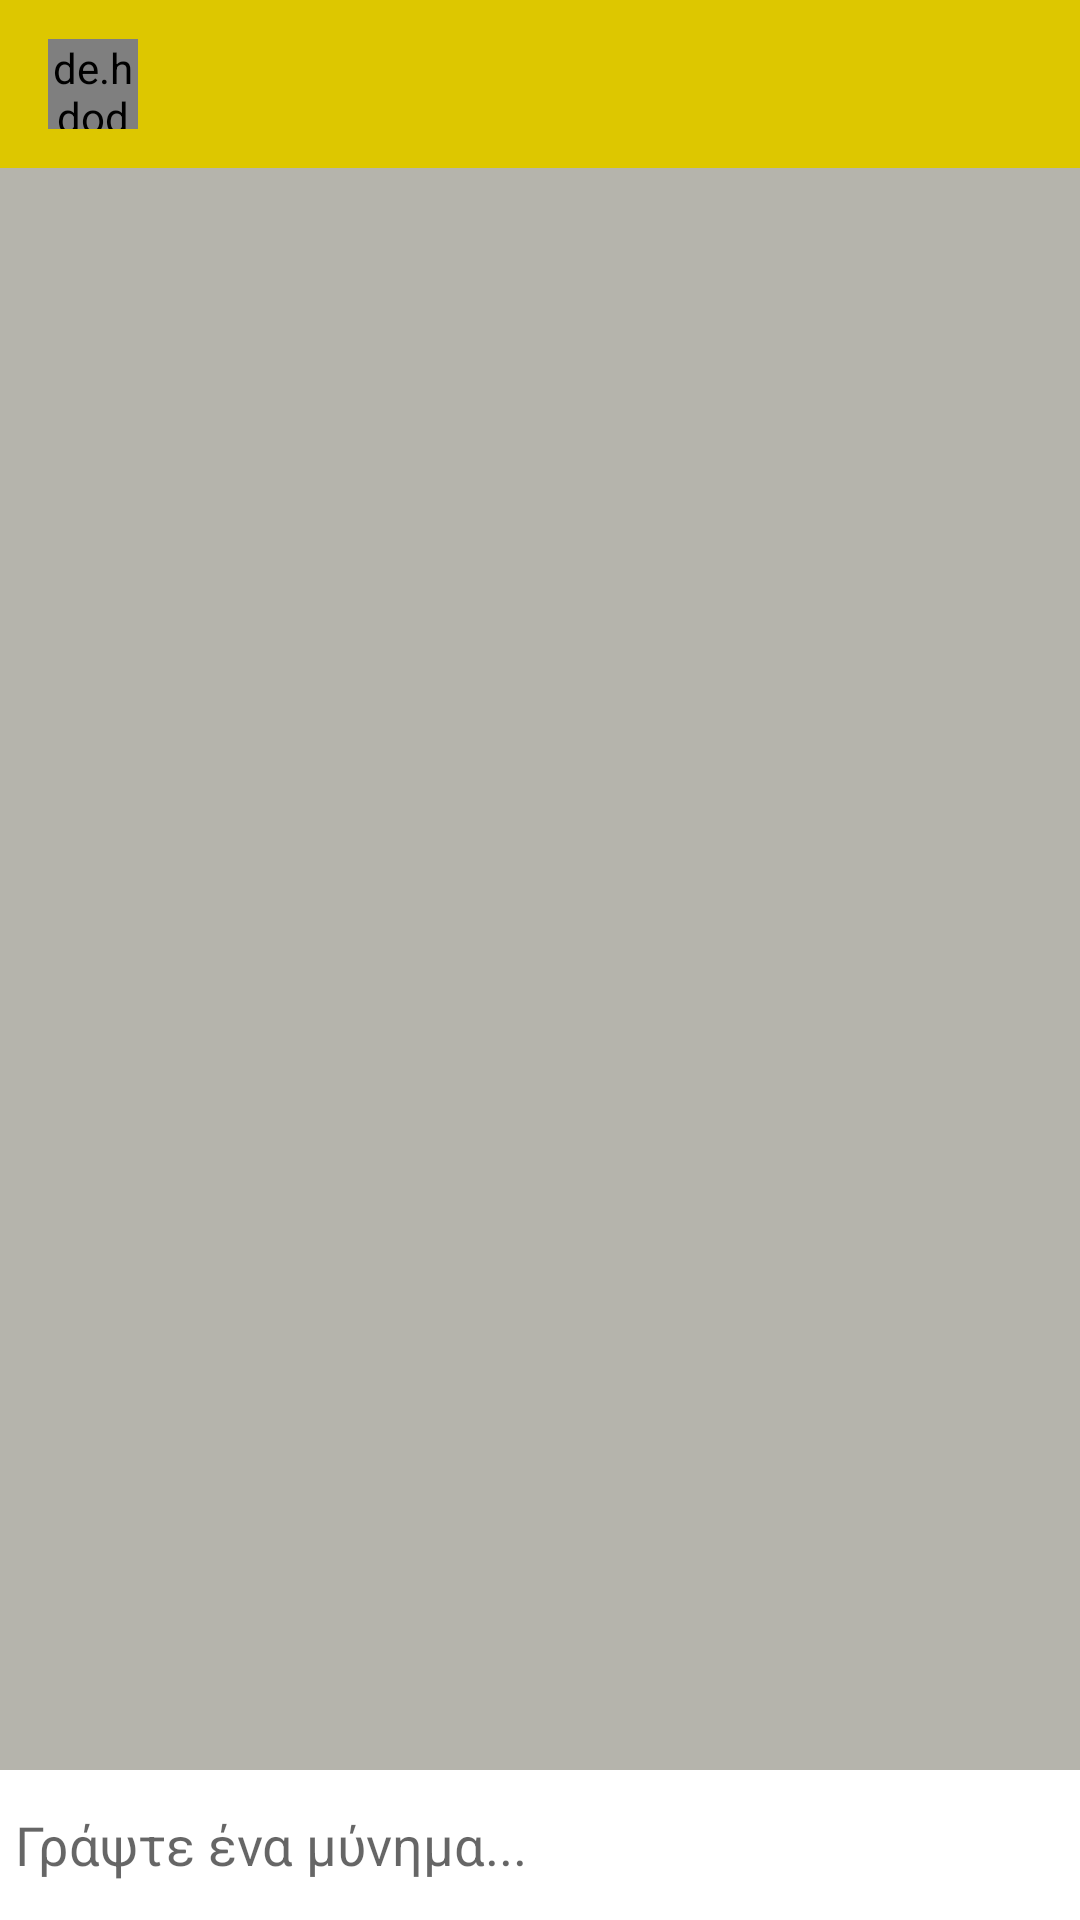

Android layout source for this screen:
<!-- AndroidManifest.xml: application theme Theme.EToEMessenger -->
<!-- res/layout/activity_message.xml -->
<?xml version="1.0" encoding="utf-8"?>
<RelativeLayout xmlns:android="http://schemas.android.com/apk/res/android"
    xmlns:app="http://schemas.android.com/apk/res-auto"
    xmlns:tools="http://schemas.android.com/tools"
    android:layout_width="match_parent"
    android:layout_height="match_parent"
    android:background="#B5B4AC"
    tools:context=".MessageActivity">

    <com.google.android.material.appbar.AppBarLayout
        android:id="@+id/bar_layout"
        android:layout_width="match_parent"
        android:layout_height="wrap_content">

        <androidx.appcompat.widget.Toolbar
            android:id="@+id/toolbar"
            android:layout_width="match_parent"
            android:layout_height="wrap_content"
            android:background="@color/colorAEKYellow"
            android:theme="@style/Widget.AppCompat.ActionBar"
            app:popupTheme="@style/MenuStyle">

            <de.hdodenhof.circleimageview.CircleImageView
                android:layout_width="30dp"
                android:layout_height="30dp"
                android:id="@+id/profile_image"/>

            <TextView
                android:layout_width="wrap_content"
                android:layout_height="match_parent"
                android:id="@+id/username"
                android:layout_marginLeft="25dp"
                android:textColor="@color/colorAEKBlack"
                android:textStyle="bold"
                android:layout_marginStart="25dp" />

        </androidx.appcompat.widget.Toolbar>

    </com.google.android.material.appbar.AppBarLayout>
    
    <androidx.recyclerview.widget.RecyclerView
        android:layout_width="match_parent"
        android:layout_height="match_parent"
        android:id="@+id/recycler_view"
        android:layout_below="@id/bar_layout"
        android:layout_above="@id/bottom"/>

    <RelativeLayout
        android:layout_width="match_parent"
        android:padding="5dp"
        android:background="#fff"
        android:id="@+id/bottom"
        android:layout_alignParentBottom="true"
        android:layout_height="wrap_content">

        <EditText
            android:layout_width="match_parent"
            android:layout_height="wrap_content"
            android:id="@+id/sendText"
            android:background="@android:color/transparent"
            android:hint="Γράψτε ένα μύνημα..."
            android:layout_toLeftOf="@id/sendBtn"
            android:layout_centerVertical="true"
            />
        
        <ImageButton
            android:layout_width="40dp"
            android:layout_height="40dp"
            android:id="@+id/sendBtn"
            android:background="@drawable/ic_action_name"
            android:tint="@color/colorAEKBlack"
            android:layout_alignParentEnd="true"
            android:layout_alignParentRight="true"/>

    </RelativeLayout>


</RelativeLayout>
<!-- resources referenced by this layout -->
<resources>
  <color name="colorAEKBlack">#000000</color>
  <color name="colorAEKYellow">#DDC700</color>
  <style name="MenuStyle" parent="Theme.AppCompat.Light">
         <item name="android:background">@android:color/white </item>
      </style>
  <style name="Theme.EToEMessenger" parent="Theme.MaterialComponents.DayNight.NoActionBar">
          
          <item name="colorPrimary">@color/purple_500</item>
          <item name="colorPrimaryVariant">@color/purple_700</item>
          <item name="colorOnPrimary">@color/white</item>
          
          <item name="colorSecondary">@color/teal_200</item>
          <item name="colorSecondaryVariant">@color/teal_700</item>
          <item name="colorOnSecondary">@color/black</item>
          
          <item name="android:statusBarColor" tools:targetApi="l">?attr/colorPrimaryVariant</item>
          
      </style>
  <color name="purple_500">#673AB7</color>
  <color name="purple_700">#531CB6</color>
  <color name="white">#FFFFFF</color>
  <color name="teal_200">#4052B8</color>
  <color name="teal_700">#1830B8</color>
  <color name="black">#000000</color>
</resources>
